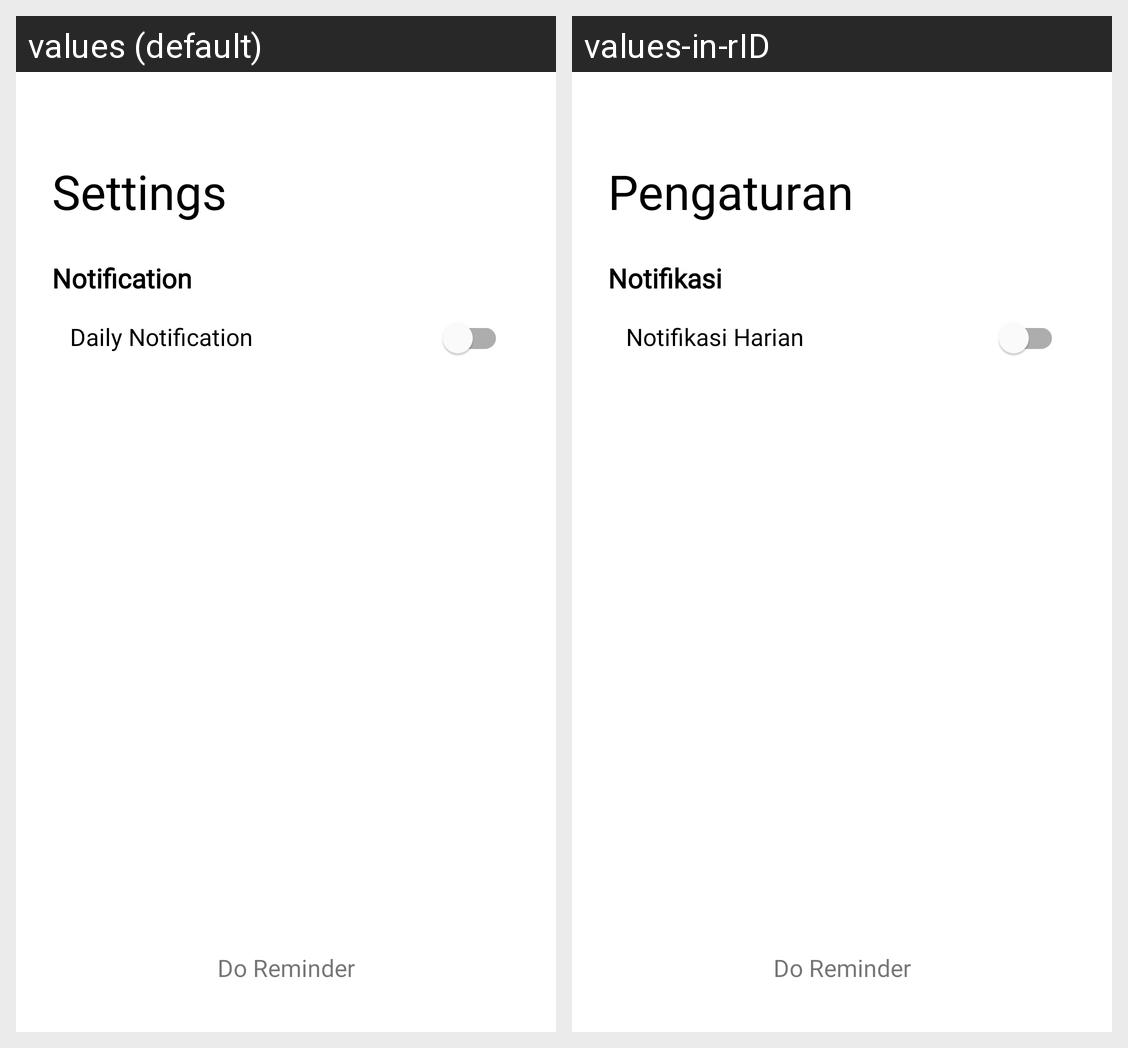

Translations of the strings shown on this Android screen, per locale in the grid:
Android screen res/layout/activity_setting.xml rendered under 2 locales, left to right: values (default), values-in-rID. Device: Nexus 5 (rendered at 1080×1920; each locale shown at half size, 540×960, under a caption strip naming it); theme AppTheme.
Strings drawn on this screen, with the default value and each locale's value (text and hints the layout hard-codes, and strings that could not be matched under every locale, appear in the picture but are not listed):

settings
  values: Settings
  values-in-rID: Pengaturan

notification
  values: Notification
  values-in-rID: Notifikasi

daily_notification
  values: Daily Notification
  values-in-rID: Notifikasi Harian

app_name
  values: Do Reminder
  values-in-rID: Do Reminder
